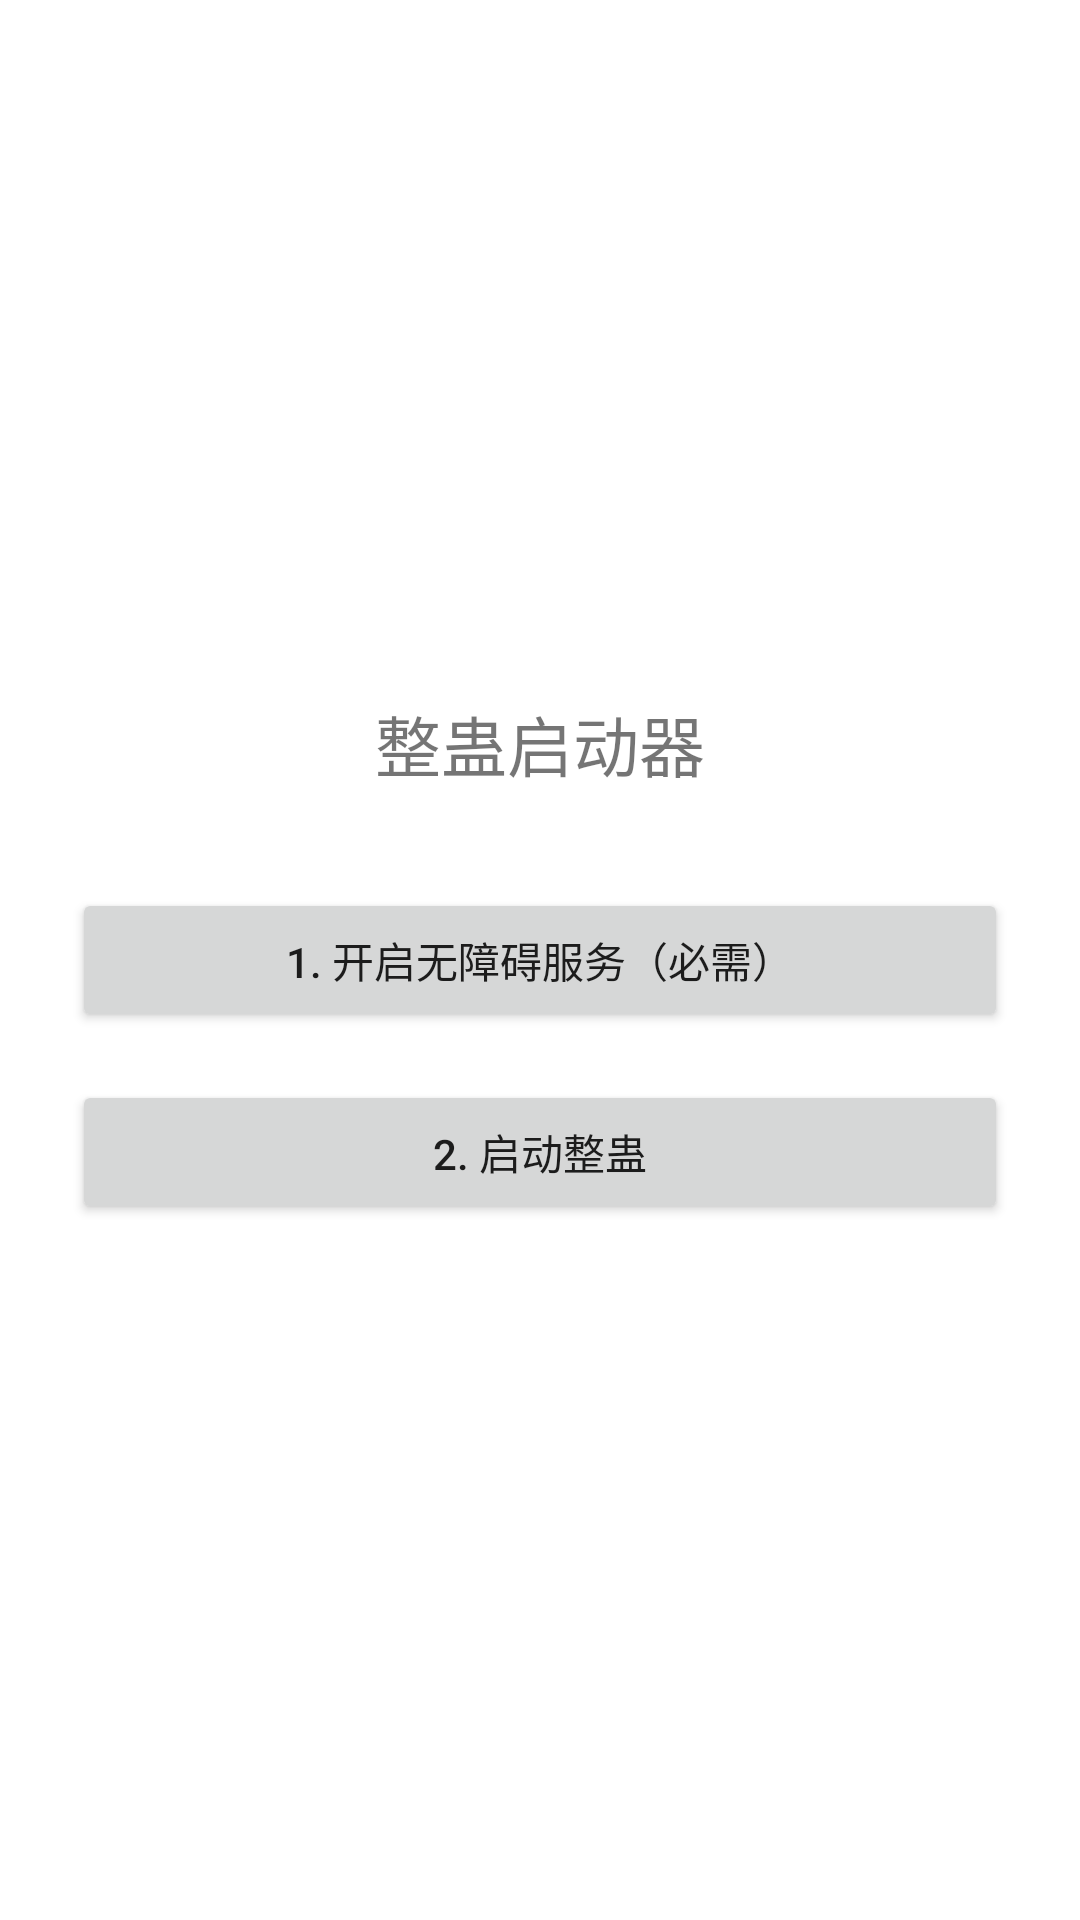

Android layout source for this screen:
<!-- AndroidManifest.xml: application theme Theme.DadLocker -->
<!-- res/layout/activity_main.xml -->
<?xml version="1.0" encoding="utf-8"?>
<LinearLayout xmlns:android="http://schemas.android.com/apk/res/android"
    android:layout_width="match_parent"
    android:layout_height="match_parent"
    android:gravity="center"
    android:orientation="vertical"
    android:padding="24dp">

    <TextView
        android:layout_width="wrap_content"
        android:layout_height="wrap_content"
        android:layout_marginBottom="32dp"
        android:text="@string/app_title"
        android:textSize="22sp" />

    <Button
        android:id="@+id/btnAccessibility"
        android:layout_width="match_parent"
        android:layout_height="wrap_content"
        android:text="@string/step1" />

    <Button
        android:id="@+id/btnStart"
        android:layout_width="match_parent"
        android:layout_height="wrap_content"
        android:layout_marginTop="16dp"
        android:text="@string/step2" />
</LinearLayout>
<!-- resources referenced by this layout -->
<resources>
  <string name="app_title">整蛊启动器</string>
  <string name="step1">1. 开启无障碍服务（必需）</string>
  <string name="step2">2. 启动整蛊</string>
  <style name="Theme.DadLocker" parent="Theme.AppCompat.Light.NoActionBar">
          <item name="android:windowBackground">@android:color/white</item>
      </style>
</resources>
